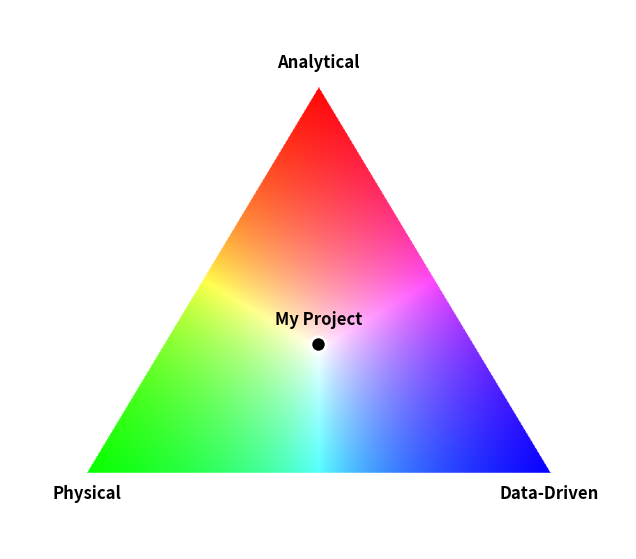

Recreate this plot in Python.
"""
Create and plot points on an RGB research triangle.

The triangle represents three research dimensions:

    Red   = Analytical
    Green = Physical
    Blue  = Data-Driven

The two main functions are:

    generate_triangle()
        Creates the RGB triangle.

    plot_point()
        Adds a research project to the triangle using three weights.

The module can also be run directly from the command line.
"""

import argparse

import matplotlib.pyplot as plt
import numpy as np


__all__ = ["generate_triangle", "plot_point"]


def _is_point_inside_triangle(point, vertex_a, vertex_b, vertex_c):
    """Return True if a point lies inside a triangle."""

    vector_0 = vertex_c - vertex_a
    vector_1 = vertex_b - vertex_a
    vector_2 = point - vertex_a

    dot_00 = np.dot(vector_0, vector_0)
    dot_01 = np.dot(vector_0, vector_1)
    dot_02 = np.dot(vector_0, vector_2)
    dot_11 = np.dot(vector_1, vector_1)
    dot_12 = np.dot(vector_1, vector_2)

    denominator = dot_00 * dot_11 - dot_01 * dot_01

    barycentric_u = (
        dot_11 * dot_02 - dot_01 * dot_12
    ) / denominator

    barycentric_v = (
        dot_00 * dot_12 - dot_01 * dot_02
    ) / denominator

    return (
        barycentric_u >= 0
        and barycentric_v >= 0
        and barycentric_u + barycentric_v <= 1
    )


def generate_triangle(width=800, height=700, border=100):
    """
    Generate and display an RGB research triangle.

    The triangle represents three research dimensions:

        Analytical  = red
        Physical    = green
        Data-Driven = blue

    Parameters
    ----------
    width : int, optional
        Image width in pixels. Default is 800.
    height : int, optional
        Image height in pixels. Default is 700.
    border : int, optional
        Distance between the triangle and image edges.
        Default is 100.

    Returns
    -------
    dict
        Dictionary containing the coordinates of the three vertices.
        The keys are "analytical", "physical", and "data".

    Examples
    --------
    >>> triangle = generate_triangle()
    """

    image = np.ones((height, width, 3), dtype=float)

    vertices = {
        "analytical": np.array([width / 2, border]),
        "physical": np.array([border, height - border]),
        "data": np.array([width - border, height - border]),
    }

    analytical_vertex = vertices["analytical"]
    physical_vertex = vertices["physical"]
    data_vertex = vertices["data"]

    maximum_distance = max(
        np.linalg.norm(analytical_vertex - physical_vertex),
        np.linalg.norm(analytical_vertex - data_vertex),
        np.linalg.norm(physical_vertex - data_vertex),
    )

    for y_coordinate in range(height):
        for x_coordinate in range(width):
            pixel_point = np.array([x_coordinate, y_coordinate])

            if _is_point_inside_triangle(
                pixel_point,
                analytical_vertex,
                physical_vertex,
                data_vertex,
            ):
                distance_to_analytical = np.linalg.norm(
                    pixel_point - analytical_vertex
                )

                distance_to_physical = np.linalg.norm(
                    pixel_point - physical_vertex
                )

                distance_to_data = np.linalg.norm(
                    pixel_point - data_vertex
                )

                red_intensity = (
                    1.0
                    - distance_to_analytical / maximum_distance
                )

                green_intensity = (
                    1.0
                    - distance_to_physical / maximum_distance
                )

                blue_intensity = (
                    1.0
                    - distance_to_data / maximum_distance
                )

                pixel_color = np.array(
                    [
                        red_intensity,
                        green_intensity,
                        blue_intensity,
                    ]
                )

                pixel_color /= pixel_color.max()

                image[y_coordinate, x_coordinate] = pixel_color

    plt.figure(figsize=(8, 7))
    plt.imshow(image)

    plt.text(
        analytical_vertex[0],
        analytical_vertex[1] - 25,
        "Analytical",
        ha="center",
        fontsize=12,
        fontweight="bold",
    )

    plt.text(
        physical_vertex[0],
        physical_vertex[1] + 35,
        "Physical",
        ha="center",
        fontsize=12,
        fontweight="bold",
    )

    plt.text(
        data_vertex[0],
        data_vertex[1] + 35,
        "Data-Driven",
        ha="center",
        fontsize=12,
        fontweight="bold",
    )

    plt.axis("off")

    return vertices


def plot_point(
    triangle,
    analytical_weight=1 / 3,
    physical_weight=1 / 3,
    data_weight=1 / 3,
    point_color="black",
    point_size=120,
    point_marker="o",
    project_label="My Project",
    save_file=None,
    show=True,
):
    """
    Plot a research project inside an RGB research triangle.

    The location of the point is determined by analytical,
    physical, and data-driven weights. The three weights must
    be nonnegative and add up to 1.

    Parameters
    ----------
    triangle : dict
        Triangle returned by generate_triangle().
    analytical_weight : float, optional
        Analytical contribution. Default is 1/3.
    physical_weight : float, optional
        Physical contribution. Default is 1/3.
    data_weight : float, optional
        Data-driven contribution. Default is 1/3.
    point_color : str, optional
        Color of the plotted point. Default is "black".
    point_size : int, optional
        Size of the plotted point. Default is 120.
    point_marker : str, optional
        Matplotlib marker style. Default is "o".
    project_label : str, optional
        Label displayed next to the point.
        Default is "My Project".
    save_file : str or None, optional
        File path for saving the figure. If None, the figure
        is not saved.
    show : bool, optional
        If True, display the figure. Default is True.

    Returns
    -------
    numpy.ndarray
        The [x, y] coordinates of the plotted project point.

    Examples
    --------
    >>> triangle = generate_triangle()
    >>> plot_point(
    ...     triangle,
    ...     analytical_weight=0.5,
    ...     physical_weight=0.3,
    ...     data_weight=0.2,
    ... )
    """

    total_weight = (
        analytical_weight
        + physical_weight
        + data_weight
    )

    if not np.isclose(total_weight, 1.0):
        raise ValueError(
            "Analytical, physical, and data-driven weights "
            "must add up to 1."
        )

    if (
        analytical_weight < 0
        or physical_weight < 0
        or data_weight < 0
    ):
        raise ValueError(
            "Project weights cannot be negative."
        )

    analytical_vertex = triangle["analytical"]
    physical_vertex = triangle["physical"]
    data_vertex = triangle["data"]

    project_position = (
        analytical_weight * analytical_vertex
        + physical_weight * physical_vertex
        + data_weight * data_vertex
    )

    plt.scatter(
        project_position[0],
        project_position[1],
        color=point_color,
        s=point_size,
        marker=point_marker,
        edgecolor="white",
        linewidth=2,
        zorder=5,
    )

    plt.text(
        project_position[0],
        project_position[1] - 20,
        project_label,
        ha="center",
        va="bottom",
        fontsize=12,
        fontweight="bold",
    )

    if save_file is not None:
        plt.savefig(
            save_file,
            dpi=300,
            bbox_inches="tight",
        )

    if show:
        plt.show()

    return project_position


if __name__ == "__main__":
    parser = argparse.ArgumentParser(
        description=(
            "Generate an RGB research triangle and plot "
            "a weighted research project point."
        )
    )

    parser.add_argument(
        "output",
        nargs="?",
        default="triangle.png",
        help="Output image filename. Default: triangle.png",
    )

    parser.add_argument(
        "analytical",
        nargs="?",
        type=float,
        default=1 / 3,
        help="Analytical weight. Default: 1/3",
    )

    parser.add_argument(
        "physical",
        nargs="?",
        type=float,
        default=1 / 3,
        help="Physical weight. Default: 1/3",
    )

    parser.add_argument(
        "data",
        nargs="?",
        type=float,
        default=1 / 3,
        help="Data-driven weight. Default: 1/3",
    )

    args = parser.parse_args()

    triangle = generate_triangle()

    plot_point(
        triangle,
        analytical_weight=args.analytical,
        physical_weight=args.physical,
        data_weight=args.data,
        save_file=args.output,
        show=False,
    )

    print(f"Triangle saved to {args.output}")
